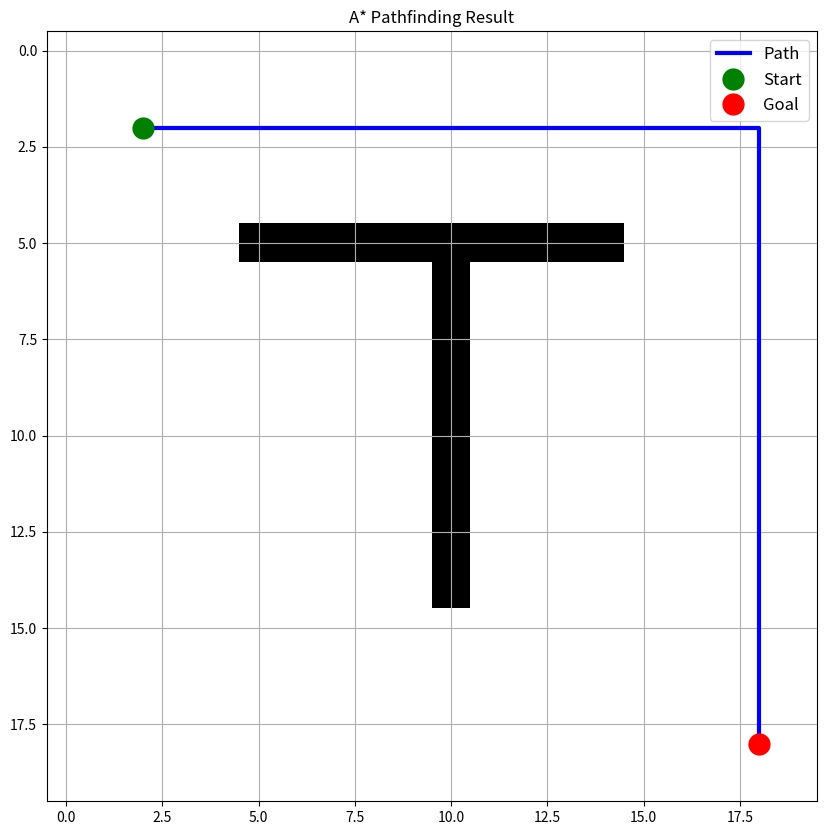

Source code (Python):
import numpy as np
import math
import matplotlib.pyplot as plt


class Node:
    def __init__(self, position, g=0, h=0, f=0, parent_node=None):
        self.position = position
        self.g = g
        self.h = h
        self.f = f
        self.parent_node = parent_node
        self.path = []

    def __eq__(self, other):
        return isinstance(other, Node) and self.position == other.position

    def __hash__(self):
        return hash(self.position)

class Astar:
    def __init__(self, grid: np.ndarray, goal_position, starting_position=(0,0), h_type='manhattan'):
        self.grid = grid
        self.goal_position = goal_position
        self.open_list = [Node(starting_position, 0,0)]
        self.closed_list = []
        self.h_type = h_type.lower()

    def is_position_valid(self, position):
        if position[0] > self.grid.shape[0] - 1 or position[1] > self.grid.shape[1] - 1: 
            return False
        if position[0] < 0 or position[1] < 0:
            return False
        if self.is_position_blocked(position):
            return False
        return True

    def is_position_blocked(self, position):
        return self.grid[position[0], position[1]] == 1

    def calc_h(self, node):
        if self.h_type == 'manhattan':
            result = abs(node.position[0] - self.goal_position[0]) + abs(node.position[1] - self.goal_position[1])
        elif self.h_type == 'euclidean':
            result = math.sqrt((node.position[0] - self.goal_position[0])**2 + (node.position[1] - self.goal_position[1])**2)
        else:
            raise ValueError('H_type is not defined')
        node.h = result
        return result

    def calc_g(self, node):
        node.g = node.parent_node.g + 1 
        return node.g

    def calc_f(self, node):
        node.f = node.g + node.h
        return node.f

    def get_neighbors(self, position):
        directions = [(0, 1), (0, -1), (1, 0), (-1, 0)] 
        result = []
        for direction in directions:
            x = position[0] + direction[0]
            y = position[1] + direction[1]
            if self.is_position_valid((x, y)):
                result.append((x, y))
        return result

    def find_path(self):
        while self.open_list:
            current_node = min(self.open_list, key=lambda x: x.f)
            if current_node.position == self.goal_position:
               
                path = []
                while current_node:
                    path.append(current_node.position)
                    current_node = current_node.parent_node
                self.path = path[::-1]
                return self.path

            self.open_list.remove(current_node)
            self.closed_list.append(current_node)

            for neighbor_pos in self.get_neighbors(current_node.position):
                neighbor_node = Node(neighbor_pos, parent_node=current_node)
                
                if neighbor_node in self.closed_list:
                    continue

                self.calc_g(neighbor_node)
                self.calc_h(neighbor_node)
                self.calc_f(neighbor_node)

                for open_node in self.open_list:
                    if neighbor_node == open_node and neighbor_node.g >= open_node.g:
                        break
                else:
                    self.open_list.append(neighbor_node)

        return None 
    
    def visualize_path(self, path=None):
        path = self.path if path==None else path 
        
        plt.figure(figsize=(10, 10))
        plt.imshow(self.grid, cmap='binary')
        
        if path:
            path = np.array(path)
            plt.plot(path[:, 1], path[:, 0], 'b-', linewidth=3, label='Path')
            plt.plot(path[0, 1], path[0, 0], 'go', markersize=15, label='Start')
            plt.plot(path[-1, 1], path[-1, 0], 'ro', markersize=15, label='Goal')
        
        plt.grid(True)
        plt.legend(fontsize=12)
        plt.title("A* Pathfinding Result")
        plt.show()
        
        
        
class DifferentialAstar(Astar):
    def calc_h(self, node):
        grid_flat = self.grid.flatten()
        input_data = np.hstack([grid_flat, node.position, self.goal_position]).reshape(1, -1)
        node.h = self.heuristic_model.predict(input_data)[0, 0]
        return node.h
        
        
        
if __name__ == '__main__':
    grid = np.zeros((20, 20))
    grid[5:15, 10] = 1  # Vertical wall
    grid[5, 5:15] = 1   # Horizontal wall
    start_pos = (2, 2)
    goal_pos = (18, 18)
    
    astar = Astar(grid, goal_position=goal_pos, starting_position=start_pos)
    astar.find_path()
    astar.visualize_path()